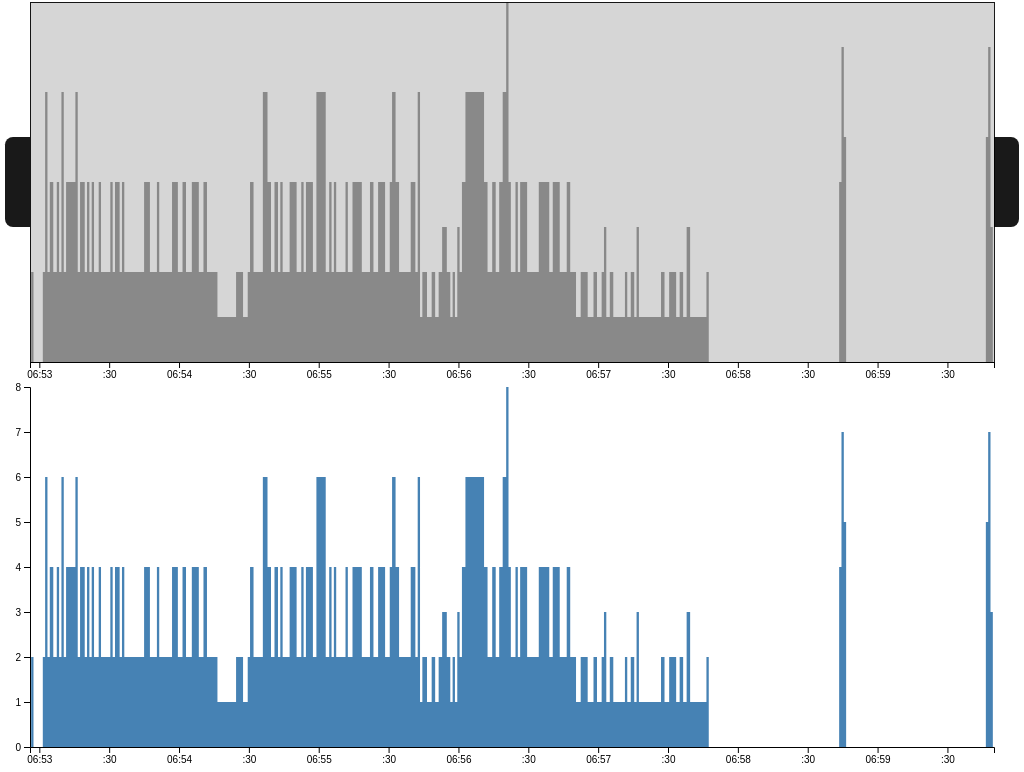
D3 v4 page, settled after 480 driven frames (8 s of simulated time); the page loaded 1 data file(s).


// ── app.js
//@ts-check

const sizes = {
    WIDTH: 0,
    HEIGHT: 0,

    border: {
        v1: 2,
        v2: 25,
        v3: 25,
        h1: 30,
        h2: 30,
    },
    
    all: {
        top: 0,  
        left: 0,
        width: 0,
        height: 0,
    },
    
    selection: {
        top: 0, 
        left: 0,
        width: 0,
        height: 0, 
    },
}


var xAll, yAll, xSelection, ySelection;
var xAxisAll, xAxisSelection, yAxisSelection;
var curveAll, curveSelection;
var brush, zoom;
var svg = d3.select('svg');
var clipAll, clipSelection;
var gAll, gSelection;
var gPathAll, gPathSelection;
var pathAll, pathSelection, pathHandles, rectZoom, gBrush;
var gAxisAllX, gAxisSelectionX, gAxisSelectionY;
var _data = [];
var lastSelectionDomain = null;



function resize(W, H) {
    sizes.WIDTH =   W;
    sizes.HEIGHT =  H;

    sizes.all.top =             sizes.border.v1; 
    sizes.all.left =            sizes.border.h1;
    sizes.all.width =           sizes.WIDTH - sizes.border.h1 - sizes.border.h2;
    sizes.all.height =          Math.round((sizes.HEIGHT - sizes.border.v1 - sizes.border.v2 - sizes.border.v3)/2);
    
    sizes.selection.top =       sizes.all.top + sizes.all.height + sizes.border.v2;
    sizes.selection.left =      sizes.border.h1;
    sizes.selection.width =     sizes.WIDTH - sizes.border.h1 - sizes.border.h2;
    sizes.selection.height =    sizes.HEIGHT - sizes.all.top - sizes.all.height - sizes.border.v2 - sizes.border.v3; 
    
    // SCALES

    xAll =          d3.scaleTime().range([0, sizes.all.width]),
    yAll =          d3.scaleLinear().range([sizes.all.height, 0]),
    xSelection =    d3.scaleTime().range([0, sizes.selection.width]),
    ySelection =    d3.scaleLinear().range([sizes.selection.height, 0]);
    
    // AXIS

    xAxisAll =          d3.axisBottom(xAll),
    xAxisSelection =    d3.axisBottom(xSelection),
    yAxisSelection =    d3.axisLeft(ySelection);
    
    // CURVES
    
    if(!curveAll) {
        curveAll = d3.area()
            .curve(d3.curveStep);
    }

    curveAll.x(d => xAll(d[0]))
        .y0(sizes.all.height)
        .y1(d => yAll(d[1]));
    
    if(!curveSelection) {
        curveSelection = d3.area()
            .curve(d3.curveStep);
    }

    curveSelection.x(d => xSelection(d[0]))
        .y0(sizes.selection.height)
        .y1(d => ySelection(d[1]));
        
    // BRUSH
    
    if(!brush) {
        brush = d3.brushX()
            .on('start brush end', brushmoved);
    }
        
    brush.extent([[0, 0], [sizes.all.width, sizes.all.height]]);
    
    // ZOOM
    
    if(!zoom) {
        zoom = d3.zoom()
            .scaleExtent([1, Infinity])
            .on('zoom', zoomed);
    }
    zoom.translateExtent([[0, 0], [sizes.selection.width, sizes.selection.height]])
        .extent([[0, 0], [sizes.selection.width, sizes.selection.height]]);
        
    
    build();
}


function build() {

    // ALL

    if(!clipAll) {
        clipAll = svg.append('defs')
            .append('clipPath')
            .attr('id', 'clipAll')
            .append('rect');
    }
        
    if(!gAll) {
        gAll = svg.append('g')
            .attr('class', 'elAll');
    }
    
    if(!gPathAll) {
        gPathAll = gAll.append('g');
    }
    if(!gAxisAllX) {
        gAxisAllX = gAll.append('g')
            .attr('class', 'axis axis--x');
    }
    if(!gBrush) {
        gBrush = gAll.append('g')
            .attr('class', 'brush');
    }
    gBrush.call(brush);

    if(!pathHandles) {
        pathHandles = gBrush.selectAll('.handle--custom')
            .data([{type: 'w'}, {type: 'e'}])
            .enter().append('path')
            .attr('class', 'handle--custom')
            .attr('fill', '#000000')
            .attr('fill-opacity', 0.9)
            .attr('cursor', 'ew-resize');
    }

    // SELECTION
    
    if(!clipSelection) {
        clipSelection = svg.append('defs')
            .append('clipPath')
            .attr('id', 'clipSelection')
            .append('rect');
    }
    
    if(!gSelection) {
        gSelection = svg.append('g')
            .attr('class', 'elSelection');
    }

    if(!gPathSelection) {
        gPathSelection = gSelection.append('g');
    }
    if(!gAxisSelectionX) {
        gAxisSelectionX = gSelection.append('g')
            .attr('class', 'axis axis--x');
    }
    if(!gAxisSelectionY) {
        gAxisSelectionY = gSelection.append('g')
            .attr('class', 'axis axis--y');
    }

    //

    if(!rectZoom) {
        rectZoom = svg.append('rect')
            .attr('class', 'zoom');
    }

    // UPDATE SIZES

    svg.attr('width', sizes.WIDTH).attr('height', sizes.HEIGHT);
    clipAll.attr('width', sizes.all.width).attr('height', sizes.all.height);
    clipSelection.attr('width', sizes.selection.width).attr('height', sizes.selection.height);
        
    gAll.attr('transform', 'translate(' + sizes.all.left + ',' + sizes.all.top + ')');
    gSelection.attr('transform', 'translate(' + sizes.selection.left + ',' + sizes.selection.top + ')');

    gAxisAllX.attr('transform', 'translate(0,' + sizes.all.height + ')');
    gAxisSelectionX.attr('transform', 'translate(0,' + sizes.selection.height + ')');

    pathHandles.attr('d', (d, i) => {
        const width = 25;
        const height = sizes.all.height/4;
        const radius = 8;
        const x = (i === 0) ? -width : 0;
        const y = sizes.all.height/8;

        return rounded_rect(x, y, width, height, radius, i === 0, i === 1, i === 0, i === 1);
    });

    dataLoaded(false, _data);

    if(lastSelectionDomain) {
        d3.event = {
            selection: [xAll(lastSelectionDomain[0]), xAll(lastSelectionDomain[1])],
            sourceEvent: null,
            type: 'end'
        }

        brushmoved();
    }
}

function rounded_rect(x, y, w, h, r, tl, tr, bl, br) {
    let v = `M${ (x + r) },${ y }
             h${ (w - 2*r) }`;
    v += (tr === true) ? `a${ r },${ r } 0 0 1 ${ r },${ r }` : `h${ r }v${ r }`;
    v += `v${ (h - 2*r) }`;
    v += (br === true) ? `a${ r },${ r } 0 0 1 ${ -r },${ r }` : `v${ r }h${ -r }`;
    v += `h${ (2*r - w) }`;
    v += (bl === true) ? `a${ r },${ r } 0 0 1 ${ -r },${ -r }` : `h${ -r }v${ -r }`;
    v += `v${ (2*r - h) }`;
    v += (tl === true) ? `a${ r },${ r } 0 0 1 ${ r },${ -r }` : `v${ -r }h${ r }`;
    v += `z`;
    
    return v;
}


function dataLoaded(error, d) {
    if(error) throw error;
    
    _data = d;

    xAll.domain(d3.extent(_data, d => d[0]));
    yAll.domain([0, d3.max(_data, d => d[1])]);

    xSelection.domain(xAll.domain());
    ySelection.domain(yAll.domain());

    // GRAPH ALL

    if(!pathAll) {
        pathAll = gPathAll.append('path')
            .attr('class', 'pathAll');
    }

    pathAll.datum(_data)
        .attr('d', curveAll);

    gAxisAllX.call(xAxisAll); 

    gBrush/*.call(brush)*/
        .call(brush.move, xAll.range());

    // GRAPH SELECTION

    if(!pathSelection) {
        pathSelection = gPathSelection.append('path')
            .attr('class', 'pathSelection');
    }

    pathSelection.datum(_data)
        .attr('d', curveSelection);

    gAxisSelectionX.call(xAxisSelection);
    gAxisSelectionY.call(yAxisSelection);

    // ZOOM ZONE

    rectZoom.attr('width', sizes.selection.width)
        .attr('height', sizes.selection.height)
        .attr('transform', 'translate(' + sizes.selection.left + ',' + sizes.selection.top + ')')
        .call(zoom);
}


function brushmoved() {
    if(d3.event.sourceEvent && d3.event.sourceEvent.type === 'zoom') return; // ignore brush-by-zoom
    
    var s = d3.event.selection || xAll.range();
    xSelection.domain(s.map(xAll.invert, xAll));
    
    if(d3.event.sourceEvent instanceof MouseEvent) {
        lastSelectionDomain = xSelection.domain();
    }
    
    // Render graph SELECTION
    gSelection.select('.pathSelection').attr('d', curveSelection);
    gAxisSelectionX.call(xAxisSelection);
    
console.group('BRUSHMOVED');
console.log('('+d3.event.type+') s = ', s);
console.log('SCALE sizes.selection.width / (s[1] - s[0]) = ', sizes.selection.width / (s[1] - s[0]));
console.log('TRANSLATE -s[0], 0 =  ', -s[0], 0); 
console.groupEnd(); 


    // Render selected zone on graph ALL
    
    // graph width = 400
    // s = [100, 300]
    // scale = 400 / (300 - 100) = 2
    // translate = -100, 0

    svg.select('.zoom').call(
        zoom.transform, 
        d3.zoomIdentity
            .scale(sizes.selection.width / (s[1] - s[0])) // 
            .translate(-s[0], 0)
    );


    updateHandlePosition(s);
 console.log('s ', s);
}


function zoomed() {
    if (d3.event.sourceEvent && d3.event.sourceEvent.type === 'brush') return; // ignore zoom-by-brush
 
    var t = d3.event.transform;

    // Avoid bug 'no selection' and handles at top left
    if(Math.abs(t.k) === Infinity || Math.abs(t.x) === Infinity || isNaN(t.y)) {
        return;
    }

const dd = xAll.domain();
const dd2 = t.rescaleX(xAll).domain();
console.group('ZOOMED');
console.log('('+d3.event.type+') t = ', t);
console.log(d3.event);
console.log('xAll.domain() = ', dateHour(dd[0]), ' > ', dateHour(dd[1]));
console.log('t.rescaleX(xAll).domain() = ', dateHour(dd2[0]), ' > ', dateHour(dd2[1]));
console.groupEnd(); 
    
    xSelection.domain(t.rescaleX(xAll).domain());
    
    if(d3.event.sourceEvent instanceof MouseEvent) {
        lastSelectionDomain = xSelection.domain();
    }

    gSelection.select('.pathSelection').attr('d', curveSelection);
    gAxisSelectionX.call(xAxisSelection);
    
    gAll.select('.brush').call(brush.move, xSelection.range().map(t.invertX, t));

    updateHandlePosition(xSelection.range().map(t.invertX, t));
}

function updateHandlePosition(s) {
    if(s == null) {
        pathHandles.attr('display', 'none');
    } 
    else {
        pathHandles.attr('display', null).attr('transform', (d, i) => `translate(${ s[i] }, ${ sizes.all.height / 4 })`);
    }
}







function dateHour(d) {
    return d.getHours()+':'+d.getMinutes()+':'+d.getSeconds();
}





function stringToDate(v) {
    const year = Number(v.substr(0, 4));
    const month = Number(v.substr(4, 2)) - 1; 
    const day = Number(v.substr(6, 2));
    const hours = Number(v.substr(8, 2));
    const minutes = Number(v.substr(10, 2));
    const seconds = Number(v.substr(12, 2));

    return new Date(year, month, day, hours, minutes, seconds);
}




window.onload = function() {
    function resizeHandler() {
        // resize(460, 400);
        resize(window.innerWidth, window.innerHeight);
    };
    
    window.onresize = resizeHandler;
    resizeHandler();

    d3.json('data.json', function(error, d) {
        // Aggregate nb points per seconds

        let lastTimestampInserted = null;

        const uniqActivities = d.point.reduce((acc, i) => {    
            const currTimestamp = stringToDate(i.date).getTime();

            // Check time diff from previous second setted
            // If more than 2 seconds diff:
            // > add a point to zero one second after previous.
            // > add a point to zero one second before current. 
            if(lastTimestampInserted && currTimestamp - lastTimestampInserted > 2000) {
                acc.set(lastTimestampInserted + 1000, 0);
                acc.set(currTimestamp - 1000, 0);
            }
            else if(!lastTimestampInserted) {
                // Add a zero at start
                acc.set(currTimestamp - 1000, 0);
            }

            acc.set(currTimestamp, (acc.has(currTimestamp) ? acc.get(currTimestamp) + 1 : 1));

            lastTimestampInserted = currTimestamp;
            
            return acc;
        }, new Map());
        
        // Add a zero at end
        uniqActivities.set(lastTimestampInserted + 1000, 0);
        
        dataLoaded(false, Array.from(uniqActivities));
    });
};



### data: data.json
{
 "point": [
  {
   "date": "20150407185257",
   "type": "va"
  },
  {
   "date": "20150407185257",
   "type": "xs"
  },
  {
   "date": "20150407185302",
   "type": "va"
  },
  {
   "date": "20150407185302",
   "type": "xs"
  },
  {
   "date": "20150407185303",
   "type": "va"
  },
  {
   "date": "20150407185303",
   "type": "xs"
  },
  {
   "date": "20150407185303",
   "type": "va"
  },
  {
   "date": "20150407185303",
   "type": "xs"
  },
  "... 632 more items"
 ]
}